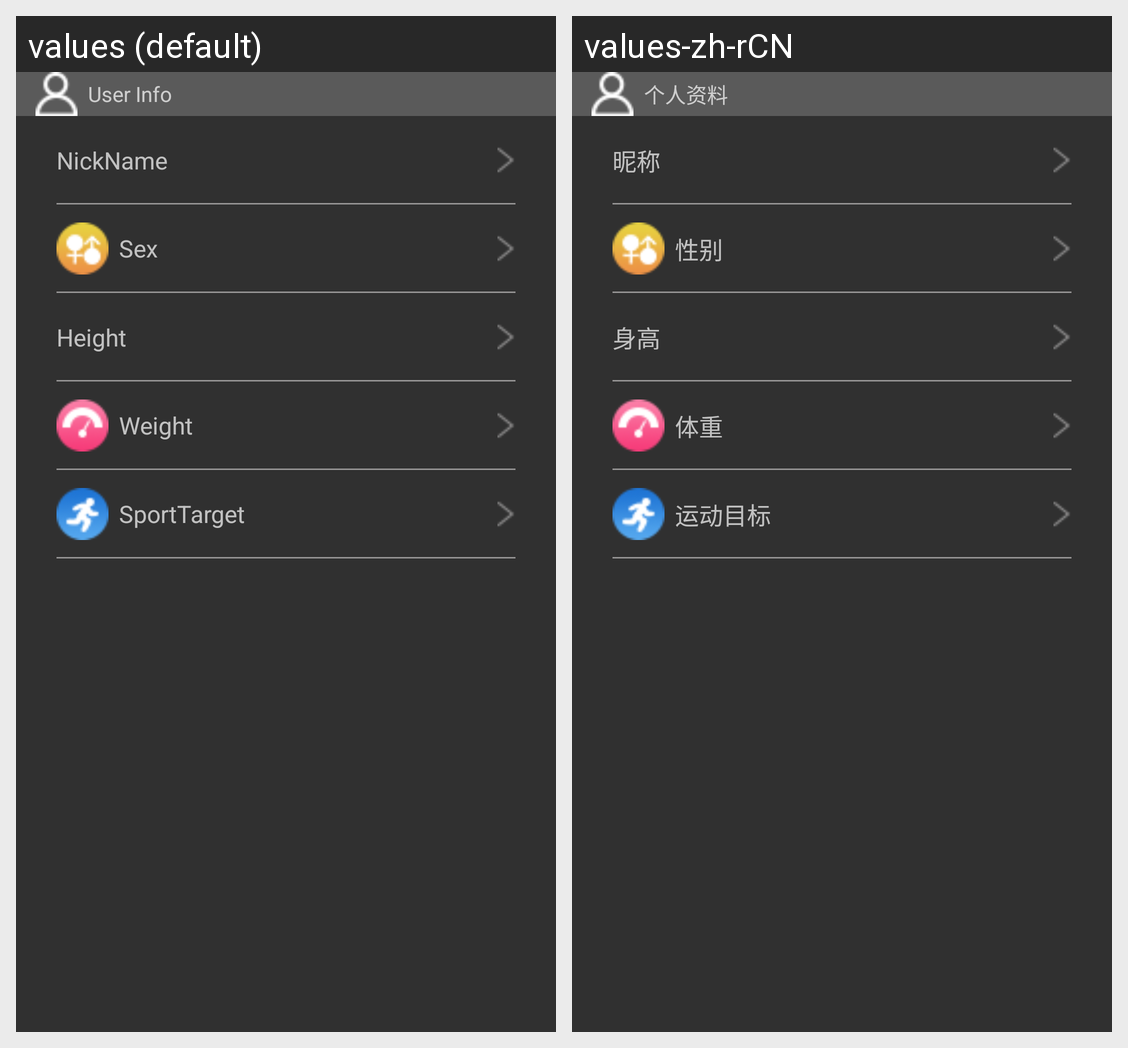

The same Android screen rendered under two of its app's locales, left to right. List the strings drawn on it with the default value and each locale's translation.
Android screen res/layout/activity_userinfo.xml rendered under 2 locales, left to right: values (default), values-zh-rCN. Device: Nexus 5 (rendered at 1080×1920; each locale shown at half size, 540×960, under a caption strip naming it); theme Theme.AppCompat.Fullscreen.
Strings drawn on this screen, with the default value and each locale's value (text and hints the layout hard-codes, and strings that could not be matched under every locale, appear in the picture but are not listed):

userinfo_title
  values: User Info
  values-zh-rCN: 个人资料

userinfo_name
  values: NickName
  values-zh-rCN: 昵称

userinfo_sex
  values: Sex
  values-zh-rCN: 性别

userinfo_height
  values: Height
  values-zh-rCN: 身高

userinfo_weight
  values: Weight
  values-zh-rCN: 体重

userinfo_targett
  values: SportTarget
  values-zh-rCN: 运动目标
